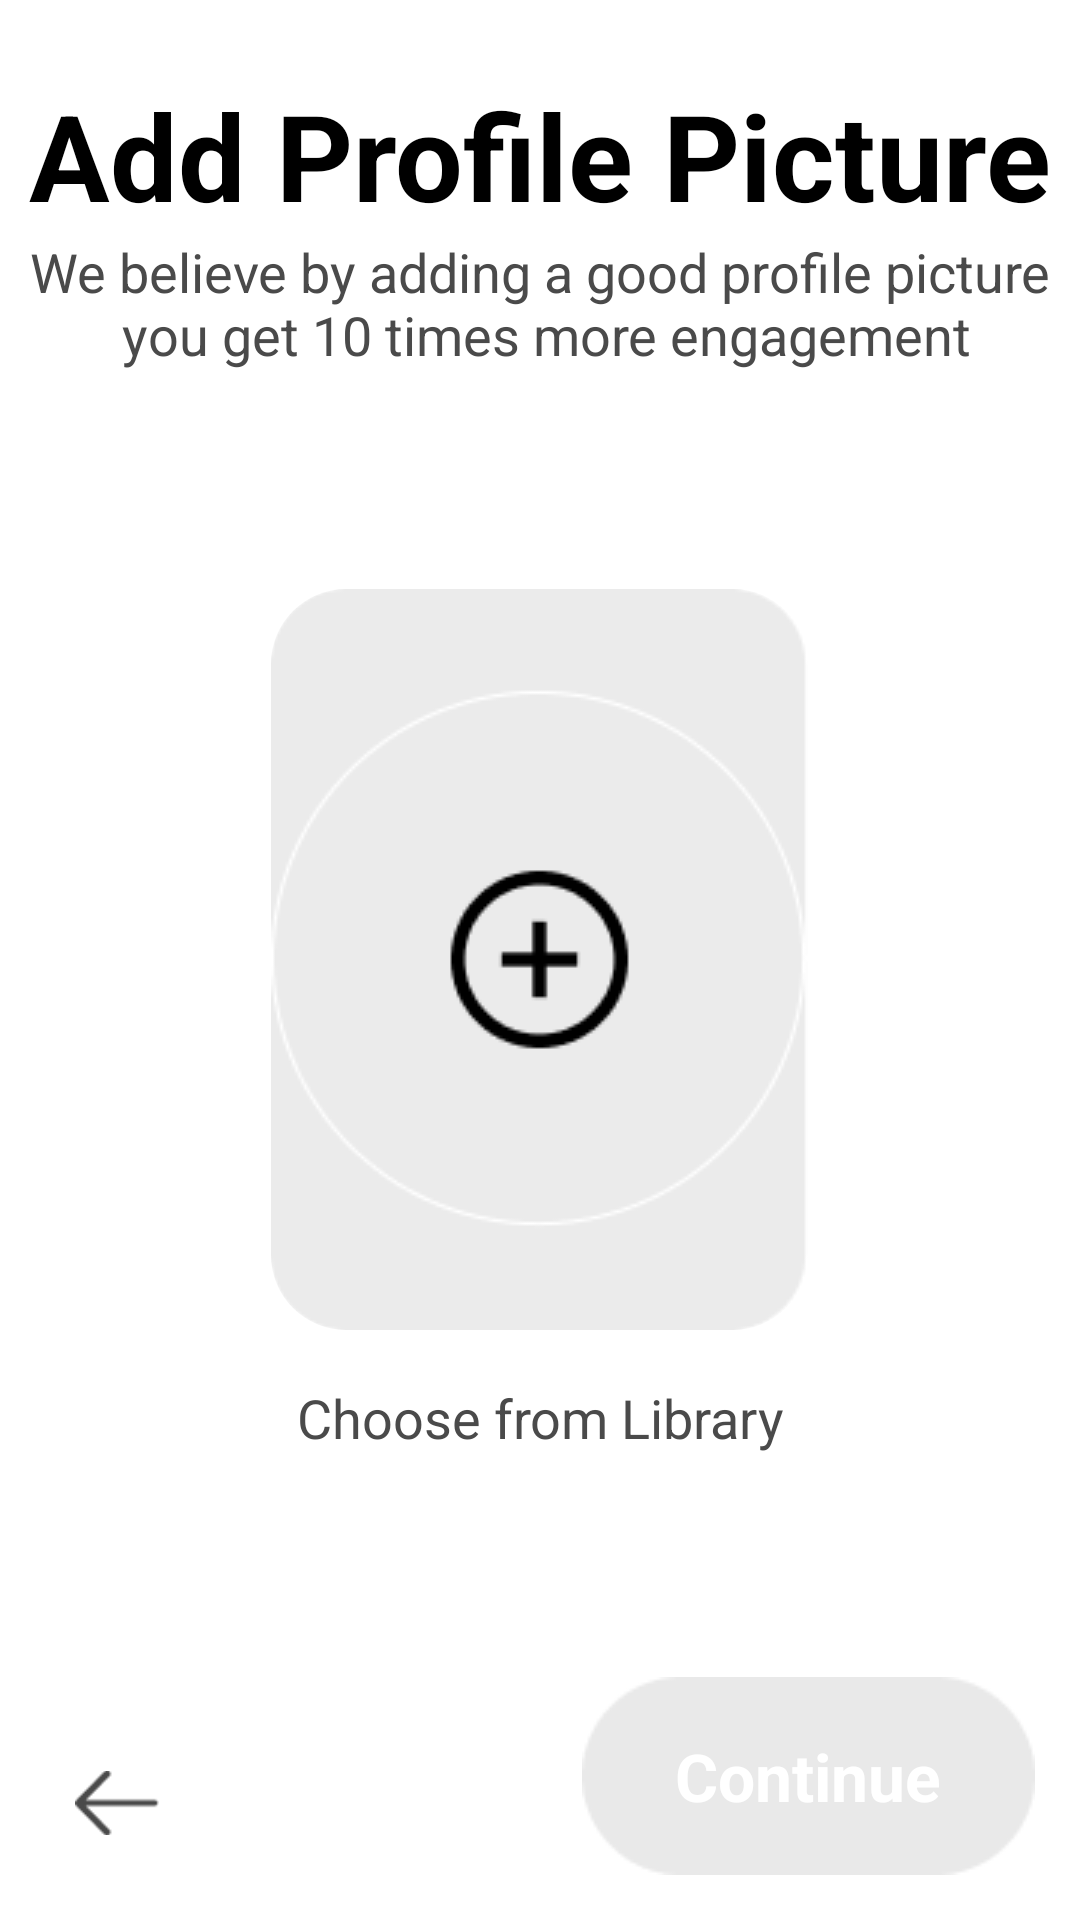

Write the Android layout XML for this screen, with the resource values it uses.
<!-- AndroidManifest.xml: activity theme AppTheme.NoActionBar -->
<!-- res/layout/activity_add_profile_pic.xml -->
<?xml version="1.0" encoding="utf-8"?>
<RelativeLayout xmlns:android="http://schemas.android.com/apk/res/android"
    xmlns:app="http://schemas.android.com/apk/res-auto"
    xmlns:tools="http://schemas.android.com/tools"
    android:layout_width="match_parent"
    android:layout_height="match_parent"
    android:background="#fff"
    tools:context=".Activities.AddProfilePicActivity">

    <LinearLayout
        android:layout_width="match_parent"
        android:layout_height="wrap_content"
        android:orientation="vertical">

        <TextView
            android:id="@+id/headerTxt"
            android:layout_width="match_parent"
            android:layout_height="wrap_content"
            android:layout_marginTop="25dp"
            android:gravity="center_horizontal"
            android:text="Add Profile Picture"
            android:textColor="#000"
            android:textSize="40dp"
            android:textStyle="bold" />

        <TextView
            android:id="@+id/weTxt"
            android:layout_width="match_parent"
            android:layout_height="wrap_content"
            android:gravity="center_horizontal"
            android:text="@string/add_profile_txt"
            android:textAppearance="@style/TextAppearance.AppCompat.Medium"
            android:textColor="#4A4A4A" />
    </LinearLayout>


    <TextView
        android:id="@+id/replaceTxt"
        android:layout_width="match_parent"
        android:layout_height="wrap_content"
        android:layout_below="@id/selectPic"
        android:layout_marginTop="15dp"
        android:gravity="center_horizontal"
        android:letterSpacing="0"
        android:text="Choose from Library"
        android:textAppearance="@style/TextAppearance.AppCompat.Medium"
        android:textColor="#4A4A4A" />

    <LinearLayout
        android:id="@+id/selectPic"
        android:layout_width="match_parent"
        android:layout_height="wrap_content"
        android:layout_centerInParent="true"
        android:orientation="vertical">

        <androidx.cardview.widget.CardView
            android:layout_width="wrap_content"
            android:layout_height="wrap_content"
            android:layout_gravity="center_horizontal"
            android:layout_margin="2dp"
            app:cardCornerRadius="25dp"
            app:cardElevation="0dp">



            <ImageView
                android:id="@+id/selectPicButton"
                android:layout_width="179dp"
                android:layout_height="247dp"
                android:scaleType="centerCrop"
                android:src="@drawable/choose_library" />
            <ImageView
                android:id="@+id/gredient"
                android:visibility="gone"
                android:layout_width="179dp"
                android:layout_height="247dp"
                android:background="@drawable/gredient"/>
            <TextView
                android:id="@+id/userNameTxt"
                android:textColor="#fff"
                android:visibility="gone"
                android:layout_gravity="bottom|start"
                android:layout_width="wrap_content"
                android:textStyle="bold"
                android:layout_marginLeft="10dp"
                android:layout_marginBottom="20dp"
                android:textAppearance="@style/TextAppearance.AppCompat.Medium"
                android:layout_height="wrap_content"/>
            <TextView
                android:layout_gravity="bottom|start"
                android:layout_width="wrap_content"
                android:layout_height="wrap_content"/>
        </androidx.cardview.widget.CardView>

        <de.hdodenhof.circleimageview.CircleImageView xmlns:app="http://schemas.android.com/apk/res-auto"
            android:id="@+id/profile_image"
            android:layout_width="178dp"
            android:layout_height="178dp"
            android:layout_gravity="center_horizontal"
            android:layout_marginTop="20dp"
            android:src="@drawable/jennifer"
            android:visibility="gone" />
    </LinearLayout>

    <ImageView
        android:id="@+id/backBTN"
        android:layout_width="28dp"
        android:layout_height="28dp"
        android:layout_alignParentLeft="true"
        android:layout_alignParentBottom="true"
        android:layout_margin="25dp"
        android:src="@drawable/left_arrow2x" />

    <Button
        android:id="@+id/continueButtonProfile"
        android:layout_width="wrap_content"
        android:layout_height="wrap_content"
        android:layout_alignParentRight="true"
        android:layout_alignParentBottom="true"
        android:layout_gravity="bottom|end"
        android:layout_margin="15dp"
        android:background="@drawable/continue_grey"
        android:text="Continue"
        android:textAppearance="@style/TextAppearance.AppCompat.Large"
        android:textColor="@android:color/white"
        android:textStyle="bold" />
</RelativeLayout>
<!-- resources referenced by this layout -->
<resources>
  <!-- drawable choose_library: png bitmap (drawable, 5617 bytes) -->
  <!-- drawable continue_grey: png bitmap (drawable, 1167 bytes) -->
  <!-- drawable gredient: png bitmap (drawable, 20754 bytes) -->
  <!-- drawable jennifer: png bitmap (drawable, 70442 bytes) -->
  <!-- drawable left_arrow2x: png bitmap (drawable, 527 bytes) -->
  <string name="add_profile_txt">We believe by adding a good profile picture\n you get 10 times more engagement</string>
  <style name="AppTheme.NoActionBar">
          <item name="windowActionBar">false</item>
          <item name="windowNoTitle">true</item>
      </style>
</resources>
